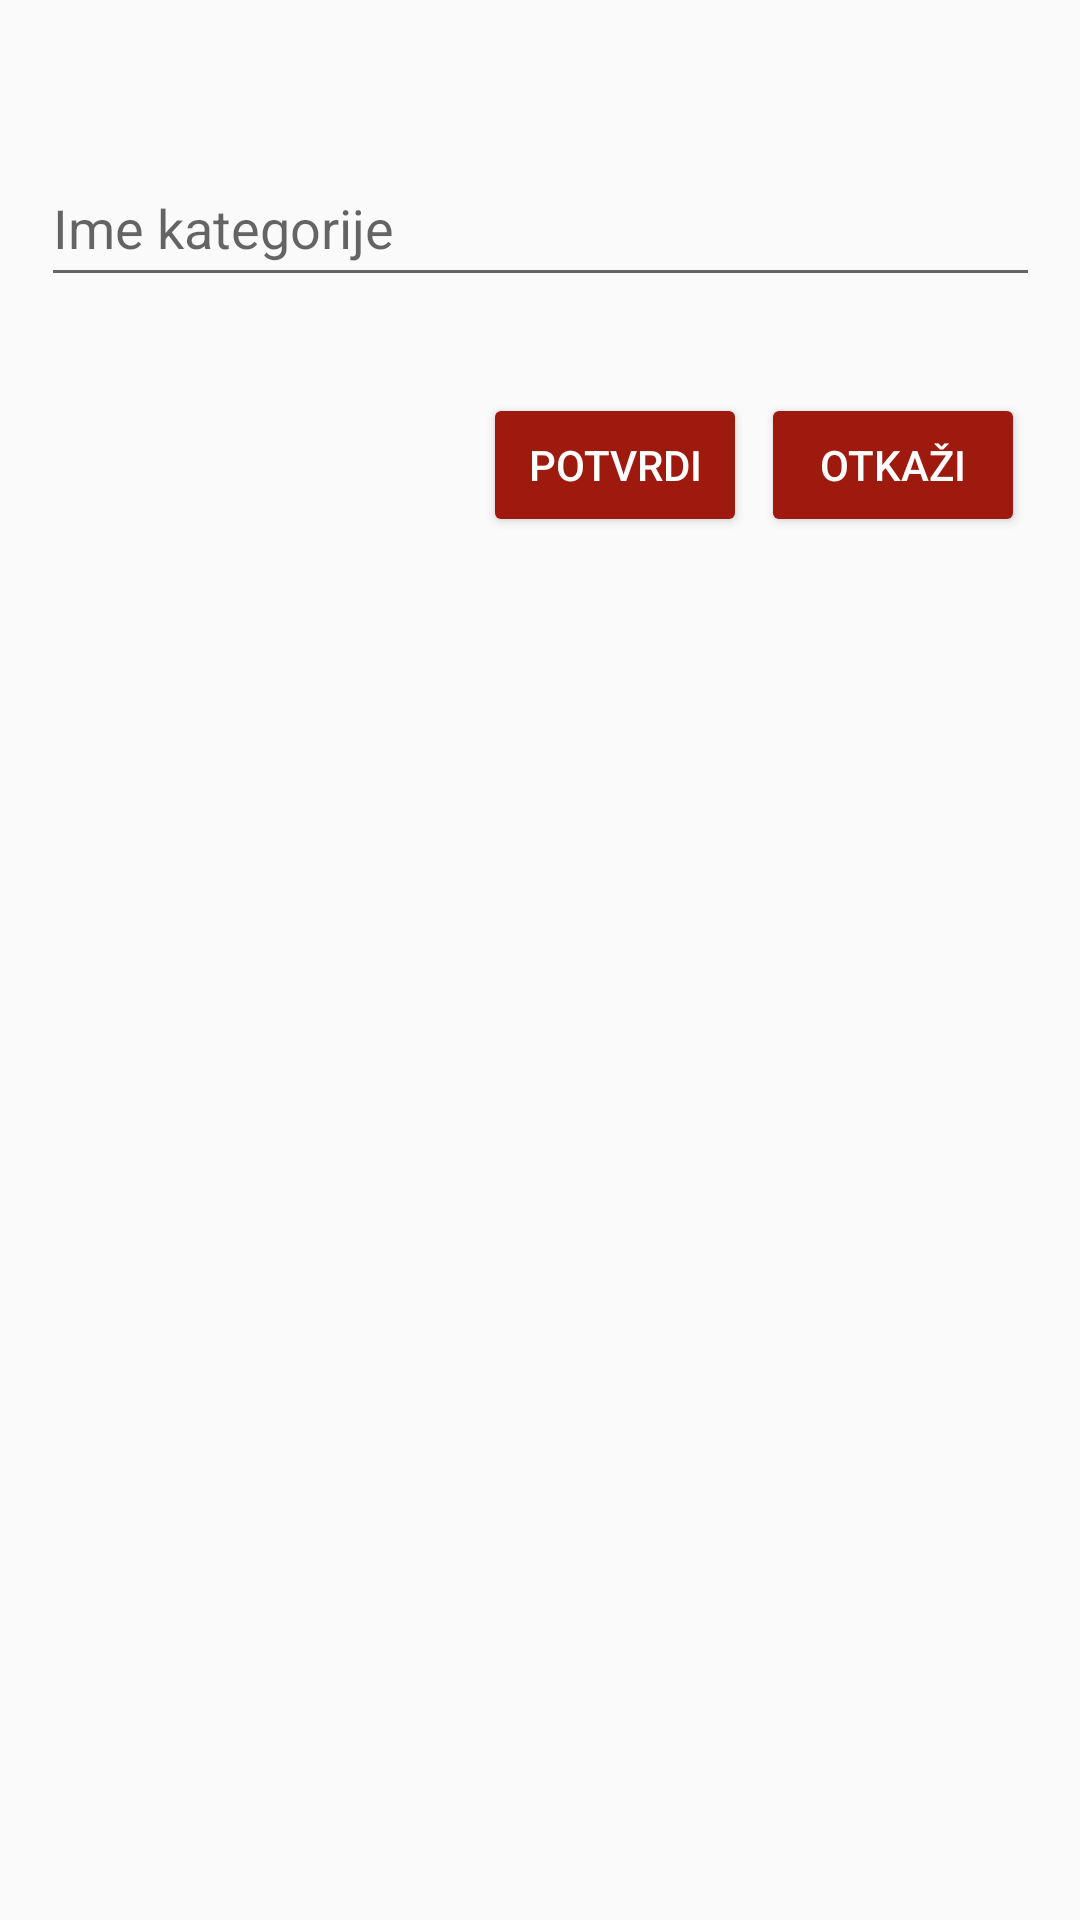

Reconstruct the res/layout file that produces this screen, plus the resources it refers to.
<!-- AndroidManifest.xml: application theme Theme.MyApplication -->
<!-- res/layout/activity_add_kategorija.xml -->
<?xml version="1.0" encoding="utf-8"?>
<androidx.constraintlayout.widget.ConstraintLayout xmlns:android="http://schemas.android.com/apk/res/android"
    xmlns:app="http://schemas.android.com/apk/res-auto"
    xmlns:tools="http://schemas.android.com/tools"
    android:layout_width="match_parent"
    android:layout_height="match_parent"
    tools:context=".AddKategorijaActivity">

    <Button
        android:id="@+id/dodajKategorijuBtn"
        android:layout_width="wrap_content"
        android:layout_height="wrap_content"
        android:layout_marginStart="161dp"
        android:layout_marginTop="32dp"
        android:backgroundTint="#9E1A0F"
        android:text="potvrdi"
        android:textColor="#FFFFFF"
        app:layout_constraintStart_toStartOf="parent"
        app:layout_constraintTop_toBottomOf="@+id/unosKategorijeEdit" />

    <Button
        android:id="@+id/otkaziDodavanjeKat"
        android:layout_width="wrap_content"
        android:layout_height="wrap_content"
        android:layout_marginTop="32dp"
        android:backgroundTint="#9E1A0F"
        android:text="otkaži"
        android:textColor="#FFFFFF"
        app:layout_constraintEnd_toEndOf="parent"
        app:layout_constraintHorizontal_bias="0.208"
        app:layout_constraintStart_toEndOf="@+id/dodajKategorijuBtn"
        app:layout_constraintTop_toBottomOf="@+id/unosKategorijeEdit" />

    <EditText
        android:id="@+id/unosKategorijeEdit"
        android:layout_width="333dp"
        android:layout_height="49dp"
        android:layout_marginTop="50dp"
        android:ems="10"
        android:hint="Ime kategorije"
        android:inputType="textPersonName"
        app:layout_constraintEnd_toEndOf="parent"
        app:layout_constraintHorizontal_bias="0.5"
        app:layout_constraintStart_toStartOf="parent"
        app:layout_constraintTop_toTopOf="parent" />
</androidx.constraintlayout.widget.ConstraintLayout>
<!-- resources referenced by this layout -->
<resources>
  <style name="Theme.MyApplication" parent="Theme.Design.Light">
          
          <item name="colorPrimary">@color/purple_500</item>
          <item name="colorPrimaryDark">@color/purple_500</item>
          <item name="colorPrimaryVariant">@color/purple_700</item>
          <item name="colorOnPrimary">@color/white</item>
          
          <item name="colorSecondary">@color/teal_200</item>
          <item name="colorSecondaryVariant">@color/teal_700</item>
          <item name="colorOnSecondary">@color/black</item>
          
          <item name="android:statusBarColor" tools:targetApi="l">@color/purple_700</item>
          <item name="android:navigationBarColor" tools:targetApi="l">@color/black</item>
          <item name="android:actionBarTheme">@color/purple_700</item>
          
          
      </style>
  <color name="purple_500">#9E1A0F</color>
  <color name="purple_700">#9E1A0F</color>
  <color name="white">#FFFFFFFF</color>
  <color name="teal_200">#FF03DAC5</color>
  <color name="teal_700">#FF018786</color>
  <color name="black">#000000</color>
</resources>
